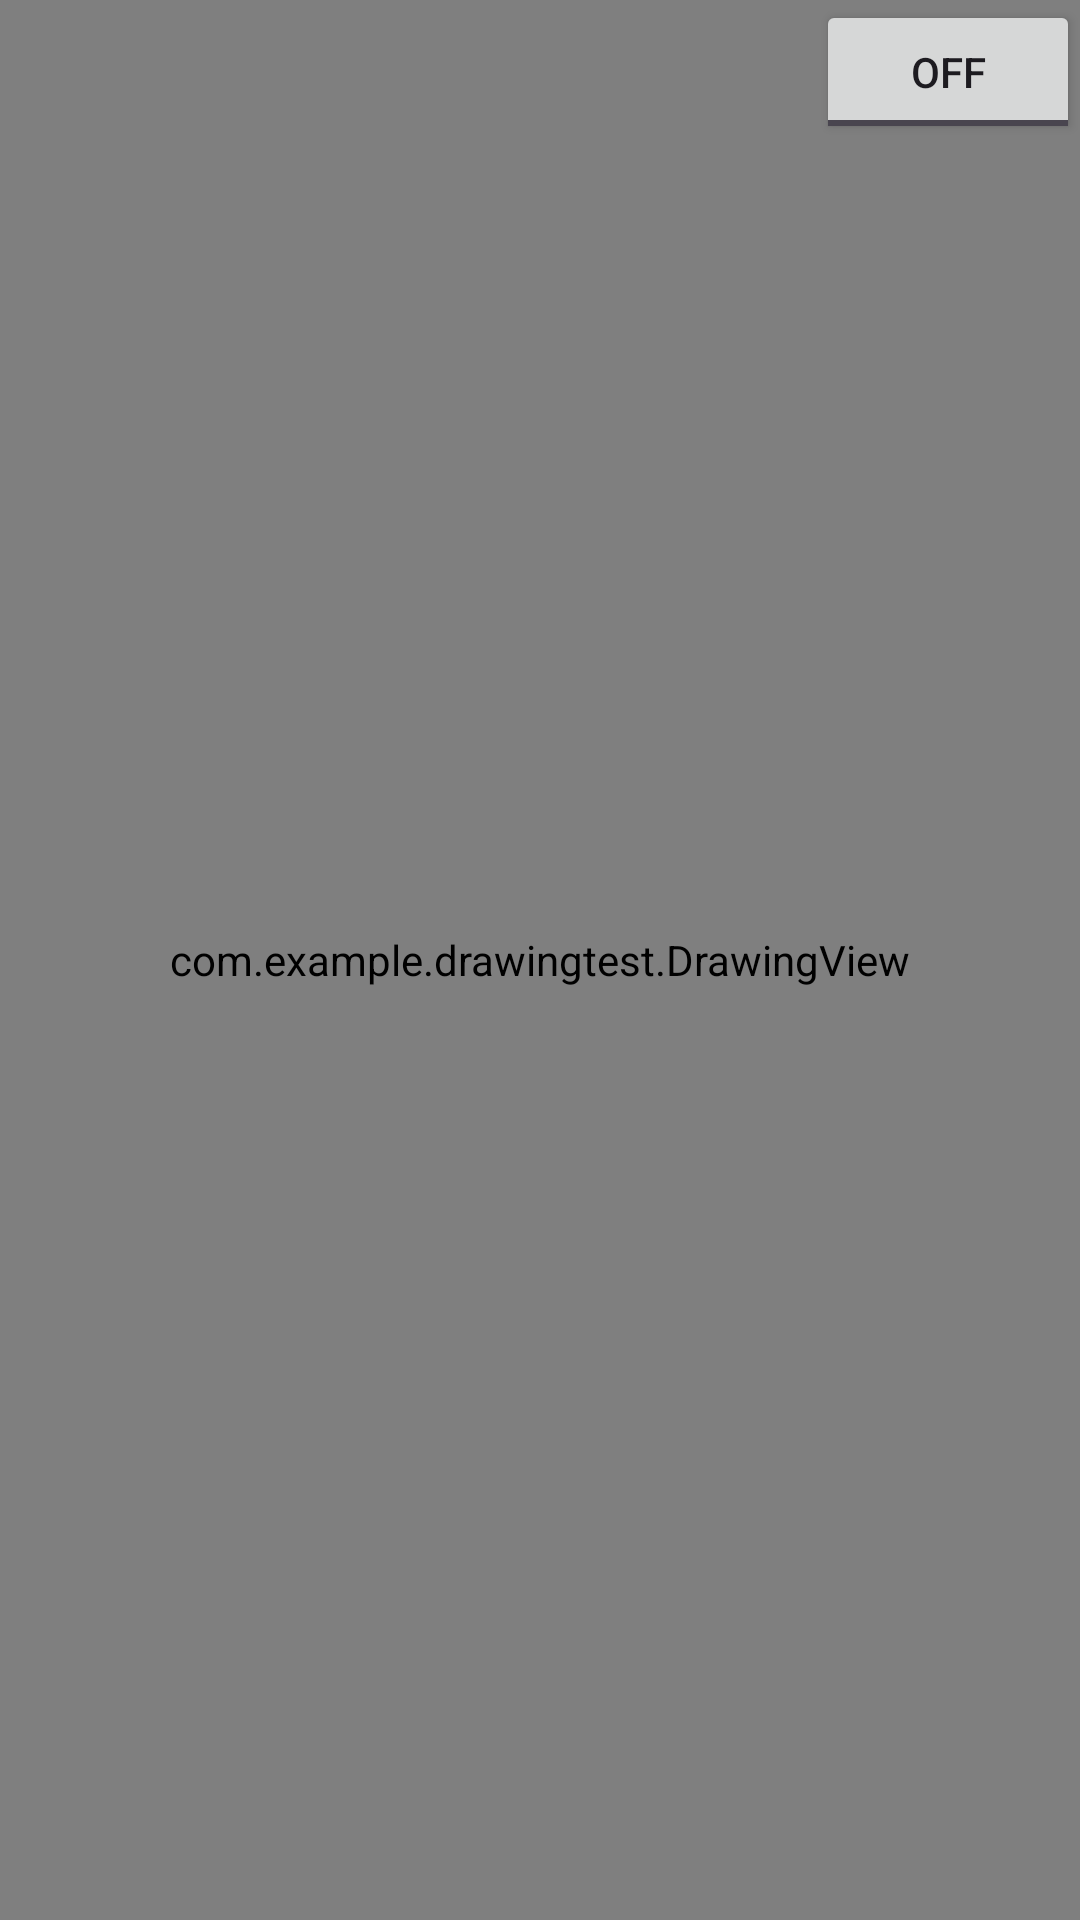

Here is an Android app screen rendered from its layout file. Give the layout XML and the strings, colors and styles it references.
<!-- AndroidManifest.xml: application theme Theme.Drawingtest -->
<!-- res/layout/activity_free_draw.xml -->
<?xml version="1.0" encoding="utf-8"?>
<androidx.constraintlayout.widget.ConstraintLayout xmlns:android="http://schemas.android.com/apk/res/android"
    xmlns:app="http://schemas.android.com/apk/res-auto"
    xmlns:tools="http://schemas.android.com/tools"
    android:layout_width="match_parent"
    android:layout_height="match_parent"
    tools:context=".FreeDraw">

    <RelativeLayout xmlns:android="http://schemas.android.com/apk/res/android"
        android:layout_width="match_parent"
        android:layout_height="match_parent">

        
        <com.example.drawingtest.DrawingView
            android:id="@+id/drawingView"
            android:layout_width="match_parent"
            android:layout_height="match_parent" />

        
        <LinearLayout
            android:id="@+id/sideMenu"
            android:layout_width="wrap_content"
            android:layout_height="match_parent"
            android:orientation="vertical"
            android:layout_alignParentEnd="true"
            android:layout_alignParentRight="true"
            android:background="#DDDDDD"
            android:visibility="gone">

            
            <Button
                android:id="@+id/btnTool1"
                android:layout_width="wrap_content"
                android:layout_height="wrap_content"
                android:text="Save" />

            <Button
                android:id="@+id/btnTool2"
                android:layout_width="wrap_content"
                android:layout_height="wrap_content"
                android:text="Undo" />

            <Button
                android:id="@+id/btnTool3"
                android:layout_width="wrap_content"
                android:layout_height="wrap_content"
                android:text="Redo" />

            <Button
                android:id="@+id/btnTool4"
                android:layout_width="wrap_content"
                android:layout_height="wrap_content"
                android:text="Color Wheel" />

            <Button
                android:id="@+id/btnTool5"
                android:layout_width="wrap_content"
                android:layout_height="wrap_content"
                android:text="Eraser" />

            <Button
                android:id="@+id/btnTool6"
                android:layout_width="wrap_content"
                android:layout_height="wrap_content"
                android:text="Brush" />

            <Button
                android:id="@+id/btnTool7"
                android:layout_width="wrap_content"
                android:layout_height="wrap_content"
                android:text="Pencil" />

            <Button
                android:id="@+id/btnTool8"
                android:layout_width="wrap_content"
                android:layout_height="wrap_content"
                android:text="Bucket" />

            <Button
                android:id="@+id/btnTool9"
                android:layout_width="wrap_content"
                android:layout_height="wrap_content"
                android:text="Extras" />

            

        </LinearLayout>

        
        <ToggleButton
            android:id="@+id/btnToggleMenu"
            android:layout_width="wrap_content"
            android:layout_height="wrap_content"
            android:text="Menu"
            android:layout_alignParentEnd="true"
            android:layout_alignParentRight="true" />

    </RelativeLayout>

</androidx.constraintlayout.widget.ConstraintLayout>
<!-- resources referenced by this layout -->
<resources>
  <style name="Theme.Drawingtest" parent="Base.Theme.Drawingtest" />
  <style name="Base.Theme.Drawingtest" parent="Theme.Material3.DayNight.NoActionBar">
          
          
      </style>
</resources>
